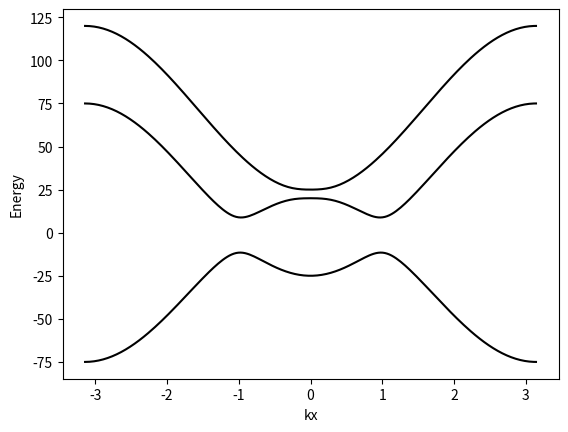

Write the Python code that produced this figure.
import numpy as np
import matplotlib.pyplot as plt
import math
import time



M0=25
M1=-25
A=12.5
SOC=45
ky=0
def H(kx,ky,SOC):
    H=np.array([[M0+2*M1*(1-math.cos(kx))+2*M1*(1-math.cos(ky)), -1j*A*(math.sin(kx)-1j*math.sin(ky)), -1j*A*(math.sin(kx)+1j*math.sin(ky))],
               [1j*A*(math.sin(kx)+1j*math.sin(ky)),-(M0+2*M1*(1-math.cos(kx))+2*M1*(1-math.cos(ky))), 0],
                [1j*A*(math.sin(kx)-1j*math.sin(ky)), 0,-(M0+2*M1*(1-math.cos(kx))+2*M1*(1-math.cos(ky)))+SOC]])
    return H

#print(H(0,0))
# def cal1(ks1,SOC):
#     Eng=[]
#     for i in range(len(ks1)):
#         kx=ks1[i]
#         ky=0
#         eng, sta=np.linalg.eigh(H(kx,ky,SOC))
#         Eng.append(eng)
#     return Eng
#write a function to calculate the eigenvalues and eigenstates of the Hamiltonian
##返回中间band的能量和波函数
def calate(kx,ky,SOC):
    eng, sta=np.linalg.eigh(H(kx,ky,SOC))
    eng0=np.sort(eng)[0]
    eng1=np.sort(eng)[1]
    eng2=np.sort(eng)[2]
    sta0=sta[:,np.argsort(np.sort(eng))[0]]
    sta1=sta[:,np.argsort(np.sort(eng))[1]]
    sta2=sta[:,np.argsort(np.sort(eng))[2]]
    return eng0,eng1,eng2,sta0,sta1,sta2
# print(calate(0,0))
##write a function to calculate the derivative of the Hamiltonian
kx=np.linspace(-1,1,201)*math.pi
E=np.zeros((len(kx),3))
for i in range(len(kx)):
    E[i,:]=calate(kx[i],ky,SOC)[0:3]
plt.plot(kx,E[:,0],label='band1',color='black')
plt.plot(kx,E[:,1],label='band2',color='black')
plt.plot(kx,E[:,2],label='band3',color='black')
plt.xlabel('kx')
plt.ylabel('Energy')
plt.show()